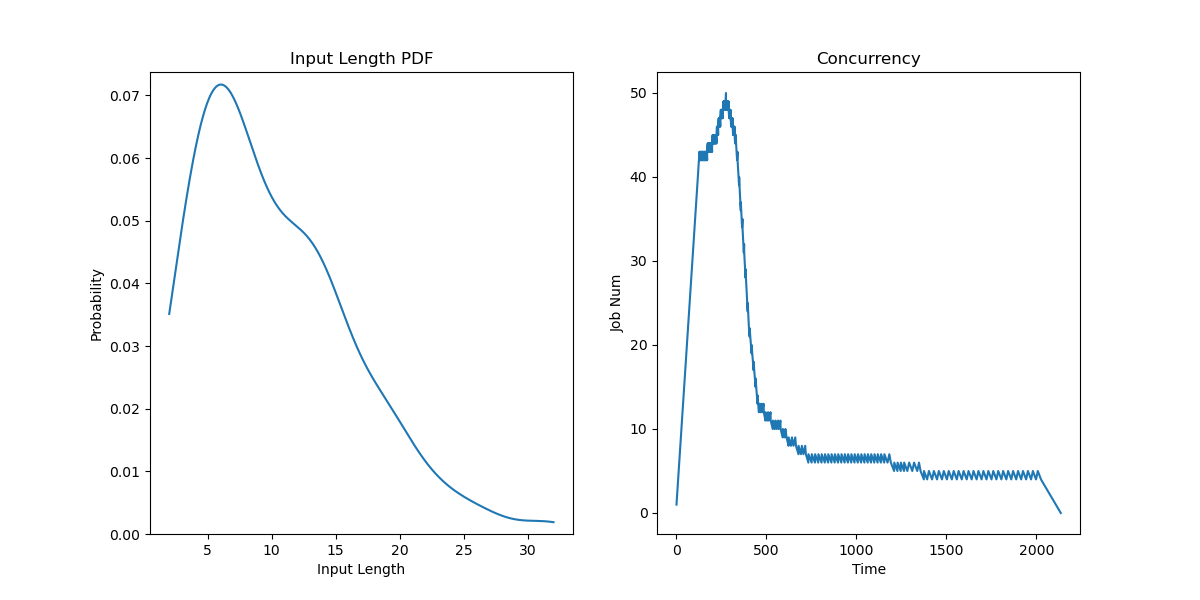

The table this chart was drawn from, first rows:
JobId, InputLen, Length, Admitted
0, 14, 24.61, 0.0
1, 4, 75.01, 3.056
2, 6, 68.52, 6.111
3, 7, 39.63, 9.167
4, 10, 83.12, 12.22
5, 4, 25.48, 15.28
6, 21, 65.73, 18.33
7, 8, 69.6, 21.39
8, 19, 80.11, 24.44
9, 11, 72.53, 27.5
10, 6, 32.31, 30.56
11, 13, 31.83, 33.61
12, 9, 22.64, 36.67
13, 12, 28.14, 39.72
14, 7, 47.67, 42.78
15, 13, 40.56, 45.83
16, 6, 35.74, 48.89
17, 14, 75.56, 51.94
18, 8, 72.67, 55
19, 7, 29.57, 58.06
20, 7, 46.46, 61.11
21, 19, 67.17, 64.17
22, 7, 42.29, 67.22
23, 8, 64.21, 70.28
24, 3, 32.15, 73.33
25, 11, 71.74, 76.39
26, 9, 37.77, 79.44
27, 26, 73.14, 82.5
28, 10, 75.18, 85.56
29, 7, 66.48, 88.61
30, 10, 72.82, 91.67
31, 12, 40.83, 94.72
32, 18, 69.77, 97.78
33, 11, 36.37, 100.8
34, 12, 41.09, 103.9
35, 7, 65.17, 106.9
36, 2, 74.85, 110
37, 4, 38.17, 112.9
38, 6, 76.97, 115.8
39, 13, 80.48, 118.7
40, 14, 36.06, 121.6
41, 18, 26.28, 124.5
42, 8, 31.67, 127.4
43, 20, 69.95, 130.3
44, 4, 66.23, 133.2
45, 4, 74.15, 136.1
46, 14, 32.96, 138.9
47, 5, 71.1, 141.8
48, 5, 43.04, 144.7
49, 18, 39.19, 147.6
50, 5, 78.36, 150.5
51, 3, 30.16, 153.4
52, 14, 62.93, 156.3
53, 6, 79.46, 159.2
54, 14, 27.29, 162.1
55, 10, 70.28, 165
56, 17, 63.83, 167.7
57, 14, 36.54, 170.5
58, 20, 72.22, 173.2
59, 16, 34.91, 176
... 140 more rows
